53-way image classification set "Splited" from GitHub (braveJu/LBP); label vocabulary: Kyberge_blanket1, Kyberge_blanket2, Kyberge_canvas1, Kyberge_ceiling1, Kyberge_ceiling2, Kyberge_cushion1, Kyberge_floor1, Kyberge_floor2, Kyberge_grass1, Kyberge_lentils1, Kyberge_linseeds1, Kyberge_oatmeal1, Kyberge_pearlsugar1, Kyberge_rice1, Kyberge_rice2, Kyberge_rug1, Kyberge_sand1, Kyberge_scarf1, Kyberge_scarf2, Kyberge_screen1, Kyberge_seat1, Kyberge_seat2, Kyberge_sesameseeds1, Kyberge_stone1, Kyberge_stone2, Kyberge_stone3, Kyberge_stoneslab1, Kyberge_wall1, UIUC01_bark1, UIUC02_bark2, UIUC03_bark3, UIUC04_wood1, UIUC05_wood2, UIUC06_wood3, UIUC07_water, UIUC08_granite, UIUC09_marble, UIUC10_floor1, UIUC11_floor2, UIUC12_pebbles, UIUC13_wall, UIUC14_brick1, UIUC15_brick2, UIUC16_glass1, UIUC17_glass2, UIUC18_carpet1, UIUC19_carpet2, UIUC20_upholstery, UIUC21_wallpaper, UIUC22_fur, UIUC23_knit, UIUC24_corduroy, UIUC25_plaid.

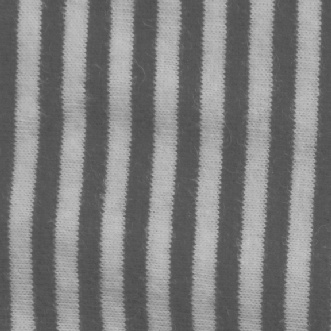
Label: Kyberge_scarf2

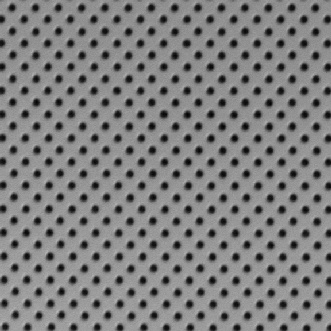
Label: Kyberge_ceiling2

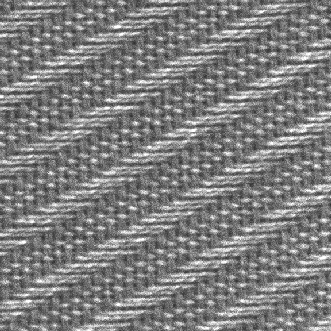
Label: Kyberge_seat1

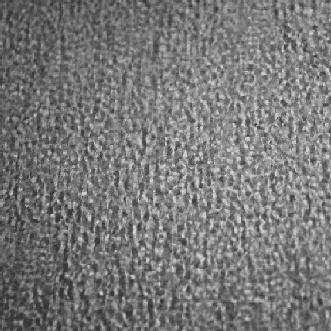
Label: UIUC17_glass2

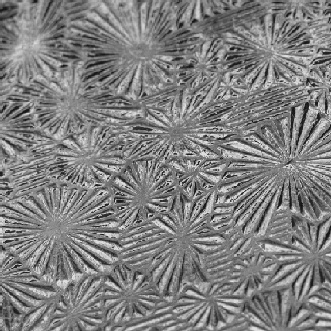
Label: UIUC16_glass1

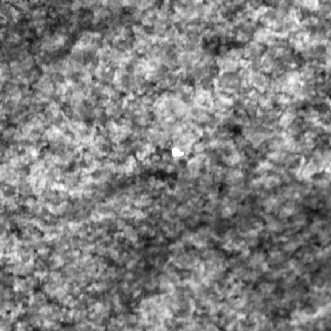
Label: Kyberge_stone2
